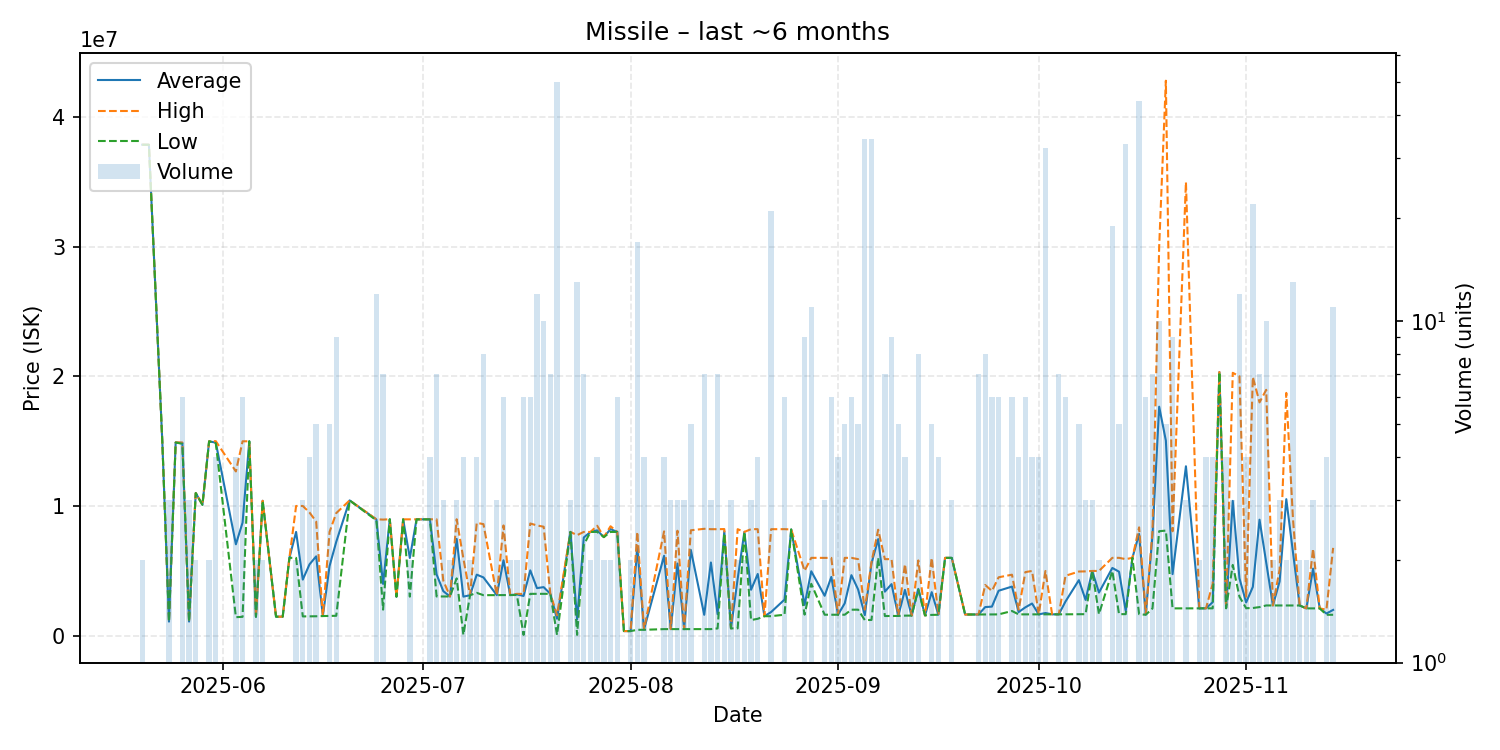

Source data for this figure (header and first rows):
date, average, highest, lowest, order_count, volume
2025-05-20, 37865000, 37870000, 37860000, 2, 2
2025-05-21, 37860000, 37860000, 37860000, 1, 1
2025-05-23, 15000000, 15000000, 15000000, 1, 1
2025-05-24, 1081667, 1082000, 1081000, 3, 3
2025-05-25, 14900000, 14900000, 14900000, 1, 1
2025-05-26, 14860000, 14895000, 14790000, 4, 6
2025-05-27, 1085000, 1085000, 1085000, 2, 3
2025-05-28, 11000000, 11000000, 11000000, 2, 2
2025-05-29, 10090000, 10090000, 10090000, 1, 1
2025-05-30, 14990000, 14990000, 14990000, 2, 2
2025-05-31, 14882500, 15000000, 14840000, 4, 4
2025-06-03, 7045000, 12665000, 1425000, 3, 4
2025-06-04, 8718333, 14990000, 1450000, 5, 6
2025-06-05, 14990000, 14990000, 14990000, 1, 1
2025-06-06, 1452500, 1453000, 1452000, 2, 2
2025-06-07, 10400000, 10400000, 10400000, 2, 2
2025-06-09, 1460000, 1460000, 1460000, 1, 1
2025-06-10, 1466000, 1466000, 1466000, 1, 1
2025-06-11, 6000000, 6000000, 6000000, 1, 1
2025-06-12, 8000000, 10000000, 6000000, 2, 2
2025-06-13, 4322000, 10000000, 1483000, 2, 3
2025-06-14, 5494500, 9500000, 1489000, 3, 4
2025-06-15, 6115600, 8800000, 1494000, 4, 5
2025-06-16, 1511000, 1511000, 1511000, 1, 1
2025-06-17, 5367200, 8000000, 1518000, 5, 5
2025-06-18, 7233556, 9450000, 1531000, 7, 9
2025-06-20, 10430000, 10430000, 10430000, 1, 1
2025-06-24, 8960167, 8974000, 8889000, 6, 12
2025-06-25, 3990143, 8950000, 2006000, 5, 7
2025-06-26, 8977000, 8977000, 8977000, 1, 1
2025-06-27, 3001000, 3001000, 3001000, 1, 1
2025-06-28, 8969000, 8969000, 8969000, 1, 1
2025-06-29, 5988000, 8969000, 3007000, 2, 2
2025-06-30, 8969000, 8969000, 8969000, 1, 1
2025-07-02, 8968500, 8969000, 8968000, 3, 4
2025-07-03, 4721714, 8973000, 3021000, 5, 7
2025-07-04, 3431333, 4252000, 3021000, 2, 3
2025-07-05, 3021000, 3021000, 3021000, 2, 2
2025-07-06, 7457000, 8977000, 4417000, 3, 3
2025-07-07, 3008935, 5959000, 58870, 4, 4
2025-07-08, 3117000, 3117000, 3117000, 2, 2
2025-07-09, 4704500, 8700000, 3300000, 4, 4
2025-07-10, 4490000, 8600000, 3120000, 7, 8
2025-07-12, 3122667, 3124000, 3122000, 3, 3
2025-07-13, 5813833, 8499000, 3129000, 5, 6
2025-07-14, 3130000, 3130000, 3130000, 2, 2
2025-07-15, 3177500, 3221000, 3134000, 2, 2
2025-07-16, 3061957, 3221500, 58870, 6, 6
2025-07-17, 5032667, 8650000, 3224000, 5, 6
2025-07-18, 3664750, 8500000, 3225000, 11, 12
2025-07-19, 3741000, 8400000, 3222000, 9, 10
2025-07-20, 3225000, 3225000, 3225000, 5, 7
2025-07-21, 1303473, 1572000, 58870, 10, 50
2025-07-23, 7999333, 8000000, 7999000, 3, 3
2025-07-24, 1243085, 7750000, 60010, 4, 13
2025-07-25, 7571714, 8000000, 7001000, 5, 7
2025-07-26, 7998500, 7999000, 7998000, 2, 2
2025-07-27, 8119250, 8478000, 8000000, 3, 4
2025-07-28, 7600000, 7600000, 7600000, 1, 2
2025-07-29, 8218500, 8437000, 8000000, 2, 2
... 95 more rows
